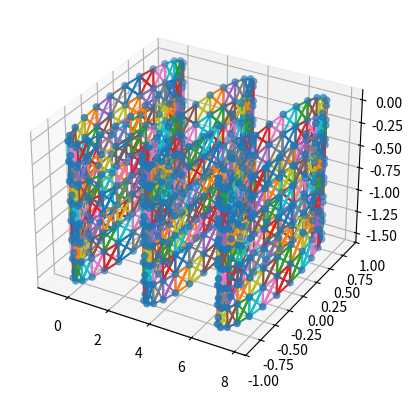

Source code (Python):
import numpy as np
from numpy import pi

D = 1.75  # [m]  fish cage diameter

H = 1.5  # [m]  fish cage height
NT = 24  # it can use int(pi*D/L)   # Number of the nodes in circumference
NN = 7  # it can use int(H/L)      # number of section in the height, thus, the nodes should be NN+1
p = []
con = []
sur = []
FloatingCenter = [[0.0, 0.0, 0.0], [2 * 1.75, 0.0, 0.0], [4 * 1.75, 0.0, 0.0]]
Num_nodesInOneCage = NT * (NN + 1)

# the below is the commond in the Mesh, Salome.
# the mesh creater script
for cageI in range(len(FloatingCenter)):
    print("Creating cage  " + str(cageI))
    for j in range(0, NN + 1):
        for i in range(0, NT):
            p.append([FloatingCenter[cageI][0] + D / 2 * np.cos(i * 2 * pi / float(NT)),
                      FloatingCenter[cageI][1] + D / 2 * np.sin(i * 2 * pi / float(NT)),
                      FloatingCenter[cageI][2] - j * H / float(NN)])

for cageI in range(len(FloatingCenter)):
    for i in range(1, NT + 1):
        for j in range(0, NN + 1):
            if j == NN:
                if i == NT:
                    con.append([i + j * NT + Num_nodesInOneCage * cageI - 1, 1 + i + (
                                j - 1) * NT + Num_nodesInOneCage * cageI - 1])  # add the horizontal line into con
                else:
                    con.append([i + j * NT - 1 + Num_nodesInOneCage * cageI,
                                1 + i + j * NT - 1 + Num_nodesInOneCage * cageI])  # add the horizontal line into con
            else:
                con.append([i + j * NT - 1 + Num_nodesInOneCage * cageI,
                            i + (j + 1) * NT - 1 + Num_nodesInOneCage * cageI])  # add the vertical line into con
                if i == NT:
                    con.append([i + j * NT - 1 + Num_nodesInOneCage * cageI,
                                1 + i + (
                                            j - 1) * NT - 1 + Num_nodesInOneCage * cageI])  # add the horizontal line into con
                    sur.append([i + j * NT - 1 + Num_nodesInOneCage * cageI,
                                1 + i + (j - 1) * NT - 1 + Num_nodesInOneCage * cageI,
                                i + (j + 1) * NT - 1 + Num_nodesInOneCage * cageI,
                                1 + i + j * NT - 1 + Num_nodesInOneCage * cageI])
                # add the horizontal surface into sur
                else:
                    con.append([i + j * NT - 1 + Num_nodesInOneCage * cageI,
                                1 + i + j * NT - 1 + Num_nodesInOneCage * cageI])  # add the horizontal line into con
                    sur.append([i + j * NT - 1 + Num_nodesInOneCage * cageI,
                                1 + i + j * NT - 1 + Num_nodesInOneCage * cageI,
                                i + (j + 1) * NT - 1 + Num_nodesInOneCage * cageI,
                                1 + i + (j + 1) * NT - 1 + Num_nodesInOneCage * cageI])
                # add the horizontal surface into sur
numberOfNodes = len(p)
numberOfLines = len(con)
numberOfSurfaces = len(sur)

from mpl_toolkits.mplot3d import Axes3D  # noqa: F401 unused import

import matplotlib
import matplotlib.pyplot as plt

nodesx = []
nodesy = []
nodesz = []
for nodI in p:
    nodesx.append(nodI[0])
    nodesy.append(nodI[1])
    nodesz.append(nodI[2])

fig = plt.figure()
ax = fig.add_subplot(111, projection='3d')

ax.scatter(nodesx, nodesy, nodesz)
# # >>>>>>>plot line
# for line in con:
#     xs=[nodesx[line[0]],nodesx[line[1]]]
#     ys=[nodesy[line[0]],nodesy[line[1]]]
#     zs=[nodesz[line[0]],nodesz[line[1]]]
#     ax.plot(xs,ys,zs)

i = 0
for surf in sur:
    i += 1
    if i < 10000:
        xs = [nodesx[surf[0]], nodesx[surf[1]], nodesx[surf[2]], nodesx[surf[3]], nodesx[surf[1]], nodesx[surf[2]],
              nodesx[surf[0]], nodesx[surf[3]]]
        ys = [nodesy[surf[0]], nodesy[surf[1]], nodesy[surf[2]], nodesy[surf[3]], nodesy[surf[1]], nodesy[surf[2]],
              nodesy[surf[0]], nodesy[surf[3]]]
        zs = [nodesz[surf[0]], nodesz[surf[1]], nodesz[surf[2]], nodesz[surf[3]], nodesz[surf[1]], nodesz[surf[2]],
              nodesz[surf[0]], nodesz[surf[3]]]
        ax.plot(xs, ys, zs)
